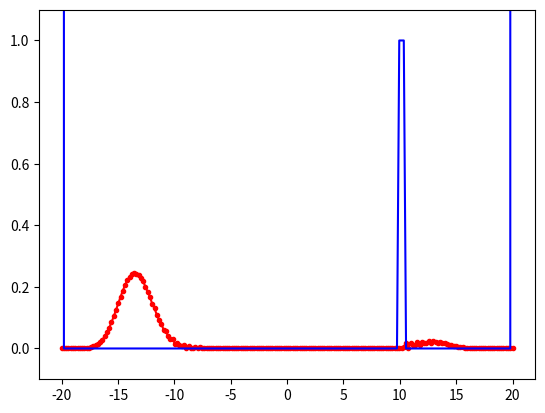

Source code (Python):
# [redacted]
# [redacted]

import numpy as np
from matplotlib import pyplot as plt

class Schrodinger:
    # Initialize class
    def __init__(self,b,N,tau,V0):
        # Initialize constants
        self.L = b
        self.N = N
        self.tau = float(tau)
        self.V0 = float(V0)
        
        # Create grid
        self.dx = 2 * b/N
        self.x,self.dx = np.linspace(-2*self.L,2*self.L,N,retstep=True)
        
        self.Vx = np.array([self.V(i) for i in self.x],float)
    
    # Define potential
    def V(self,x):
        # (part c) Extra increase of the width of the barrier (toward the right; from a width of 0.02L)
        extraWidth = 0.04
        
        # Potential at each region
        if (-2*self.L < x and x < 0.98*self.L) or ((1.+extraWidth)*self.L < x and x < 2*self.L):
            return 0
        elif -2*self.L >= x or x >= 2*self.L:
            return 1e10 # Infinite barrier
        else:
            return self.V0 # square barrier
    
    # Initial wave packet
    def initializeWaveFunction(self,sigma):
        self.psi = 1./np.sqrt(sigma * np.sqrt(np.pi)) * np.exp(2j * np.pi * self.x) * np.exp(-self.x**2/float(2*sigma**2))
    
    # Use an integration function to find probability and expectation value
    def Integrate(self, f):
        return sum((f[1:] + f[:-1])/2.* self.dx)
    
    # Find H*Psi for a given psi
    def HPsi(self, psi):
        return np.append(0,np.append(-self.hbar**2/(self.m*2.) * \
                ((psi[2:] - 2*psi[1:-1] + psi[:-2]))/float(self.dx**2) + self.Vx[1:-1]*psi[1:-1],0))
    
    # Find the matrices of the problem
    def loadMatrices(self):
        # Initialize matrices
        A = np.zeros([self.N,self.N],dtype=complex)
        self.B = np.zeros([self.N,self.N],dtype=complex)
        
        # Set hbar and m to be 1 in this probleem
        hbar = self.hbar = 1.
        m = self.m = 1.
        
        # Set diagonal eleement in matrices
        for i in range(1,self.N-1):
            A[i,i-1] = hbar**2/float(4*m*self.dx**2)
            A[i,i] = 1j*hbar/self.tau - hbar**2/float(2*m*self.dx**2) - self.V(self.x[i])/2.
            A[i,i+1] = hbar**2/float(4*m*self.dx**2)
            self.B[i,i-1] = -hbar**2/float(4*m*self.dx**2)
            self.B[i,i] = 1j*hbar/self.tau + hbar**2/float(2*m*self.dx**2) + self.V(self.x[i])/2.
            self.B[i,i+1] = -hbar**2/float(4*m*self.dx**2)
        
        # Set first and last rows in matrices
        A[0,0] = 1
        A[-1,-1] = 1
        
        # Get ab matrix from banded matrix A
        ud = np.insert(np.diag(A,1),0,0)
        d = np.diag(A)
        ld = np.insert(np.diag(A,-1),-1,0)
        self.ab = np.matrix([ud,d,ld])
    
    # animate the wave equation through time
    def animate(self,tMax):
        from scipy.linalg import solve_banded

        
        # Initialize t and counter
        t = 0
        counter = 0
        
        # Get and print the pulse energy
        expEnergy = np.real(self.Integrate(np.conjugate(self.psi) * self.HPsi(self.psi)))
        print(expEnergy)
        
        # Find equation over timee
        plt.figure(1)
        VdivV0 = self.Vx/V0
        while t < tMax:
            # Plot every 5 iterations
            if counter % 5 == 0:
                plt.clf()
                psisq = np.conjugate(self.psi) * self.psi
                plt.plot(self.x, psisq, 'r.-')
                plt.plot(self.x, VdivV0, 'b-')
                plt.ylim(-0.1,1.1)
                plt.draw()
                plt.pause(1e-4)
            
            # Solve for psi at next time step
            b = np.dot(self.B,self.psi)
            self.psi = solve_banded((1,1),self.ab,b)
            
            # Increment counters
            counter += 1
            t += self.tau
        
        
# Define constants
b=10. # given L
N=200 # amount of points shown
tau=5e-2 # time step
sigma=2. # width
tMax=12.0 # maximum time

V0 = 20 # Potential barrier energy of square hill

# Initialize and animate the wave equation
sch = Schrodinger(b,N,tau,V0)
sch.initializeWaveFunction(sigma)
sch.loadMatrices()
sch.animate(tMax)

# part a: switching the sign on p causes the wave packet to move in the other direction

# part b: The wave generally gets transmitted at V0 values lower than the pulse energy and
# generally gets reflected for V0 higher than the pulse energy

# part c: the greater the width, the more of the wave gets reflected